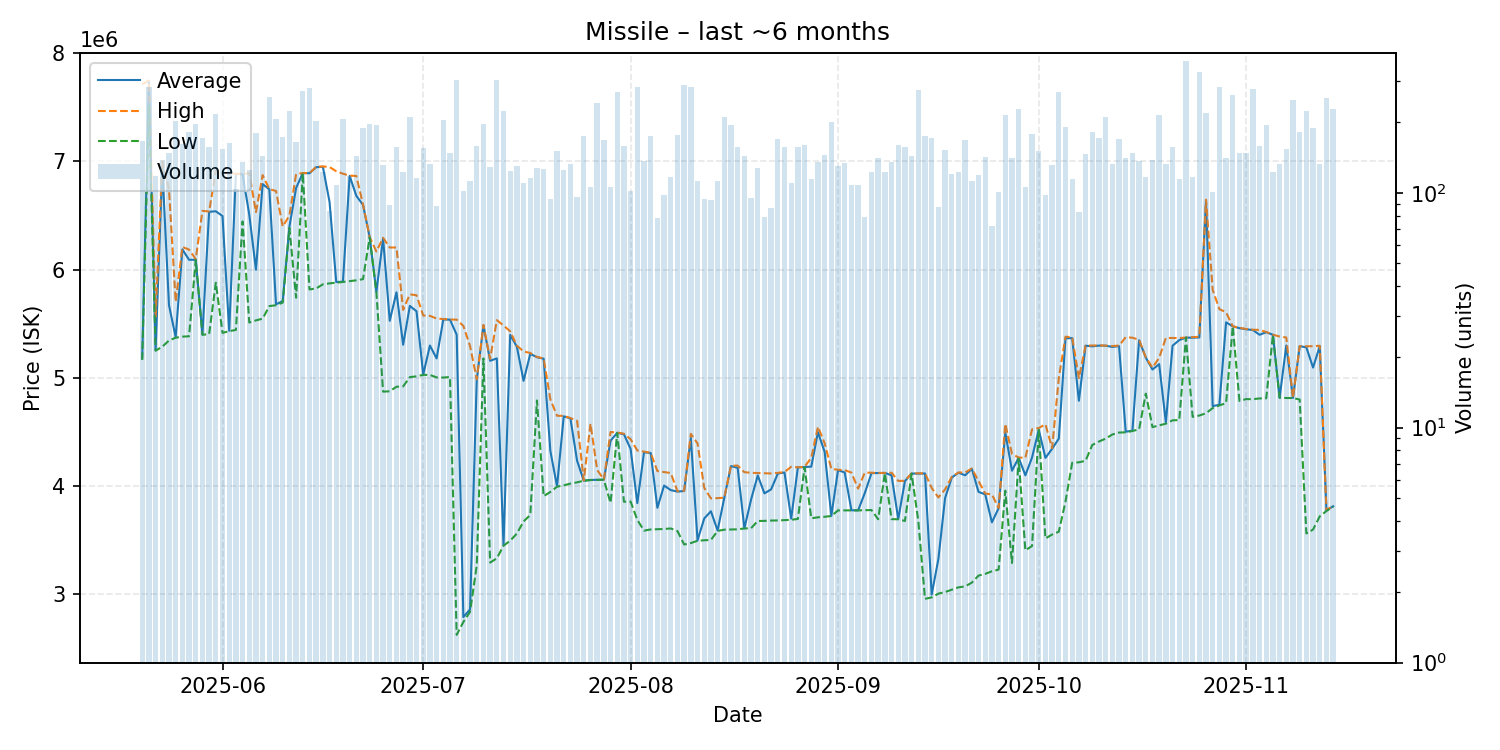

Data behind this chart, as committed beside it:
date, average, highest, lowest, order_count, volume
2025-05-20, 5184500, 7714000, 5165000, 82, 166
2025-05-21, 7744000, 7745000, 7513000, 115, 281
2025-05-22, 5255000, 5565000, 5251000, 71, 118
2025-05-23, 6943000, 6999000, 5288000, 87, 138
2025-05-24, 5672000, 6744000, 5345000, 94, 147
2025-05-25, 5376000, 5703000, 5371000, 120, 203
2025-05-26, 6187000, 6209000, 5381000, 97, 161
2025-05-27, 6091000, 6185000, 5384000, 73, 181
2025-05-28, 6091000, 6096000, 6089000, 102, 196
2025-05-29, 5400000, 6543000, 5398000, 102, 171
2025-05-30, 6534000, 6537000, 5404000, 92, 157
2025-05-31, 6539000, 6911000, 5879000, 117, 217
2025-06-01, 6495000, 6895000, 5416000, 101, 154
2025-06-02, 5435000, 6889000, 5431000, 95, 163
2025-06-03, 6885000, 6885000, 5443000, 74, 104
2025-06-04, 6880000, 6885000, 6445000, 83, 135
2025-06-05, 6508000, 6890000, 5511000, 85, 125
2025-06-06, 5999000, 6531000, 5531000, 93, 179
2025-06-07, 6790000, 6873000, 5547000, 84, 143
2025-06-08, 6742000, 6743000, 5663000, 127, 256
2025-06-09, 5680000, 6726500, 5671000, 81, 207
2025-06-10, 5709000, 6398000, 5695000, 84, 173
2025-06-11, 6397000, 6500000, 6384000, 92, 224
2025-06-12, 6753500, 6882000, 5740500, 95, 164
2025-06-13, 6892000, 6892000, 6892000, 93, 272
2025-06-14, 6890000, 6892000, 5817000, 96, 278
2025-06-15, 6946000, 6949000, 5826000, 94, 202
2025-06-16, 6950000, 6953500, 5864000, 73, 122
2025-06-17, 6624619, 6947000, 5873000, 61, 84
2025-06-18, 5885000, 6909000, 5879000, 66, 108
2025-06-19, 5889000, 6886000, 5886000, 101, 207
2025-06-20, 6866000, 6868000, 5893500, 86, 118
2025-06-21, 6682000, 6865000, 5901000, 83, 144
2025-06-22, 6598000, 6602000, 5912000, 85, 188
2025-06-23, 6298000, 6301000, 6296000, 75, 196
2025-06-24, 5794000, 6167000, 5793000, 93, 195
2025-06-25, 6287000, 6294000, 4873000, 68, 131
2025-06-26, 5527303, 6204000, 4876000, 57, 89
2025-06-27, 5790500, 6204500, 4918000, 86, 156
2025-06-28, 5306000, 5628000, 4921000, 74, 122
2025-06-29, 5665000, 5772000, 5007000, 99, 211
2025-06-30, 5615000, 5763000, 5014000, 69, 116
2025-07-01, 5031000, 5576500, 5028000, 93, 155
2025-07-02, 5299000, 5573000, 5027000, 82, 133
2025-07-03, 5179386, 5548000, 5004000, 62, 88
2025-07-04, 5539000, 5543000, 5003000, 96, 205
2025-07-05, 5538000, 5539000, 5008000, 85, 148
2025-07-06, 5399000, 5538000, 2626000, 105, 302
2025-07-07, 2790000, 5480000, 2745000, 61, 102
2025-07-08, 2862000, 5294000, 2839000, 78, 112
2025-07-09, 4980000, 4987000, 3267000, 85, 158
2025-07-10, 5486000, 5488000, 5179500, 84, 197
2025-07-11, 5158000, 5174000, 3294000, 79, 129
2025-07-12, 5180000, 5533000, 3333000, 122, 301
2025-07-13, 3453000, 5484000, 3449500, 80, 224
2025-07-14, 5398000, 5430000, 3496000, 68, 124
2025-07-15, 5287000, 5297000, 3562000, 78, 130
2025-07-16, 4972500, 5244000, 3674000, 75, 110
2025-07-17, 5221500, 5230000, 3733000, 73, 116
2025-07-18, 5191000, 5193000, 4791000, 67, 128
... 119 more rows
